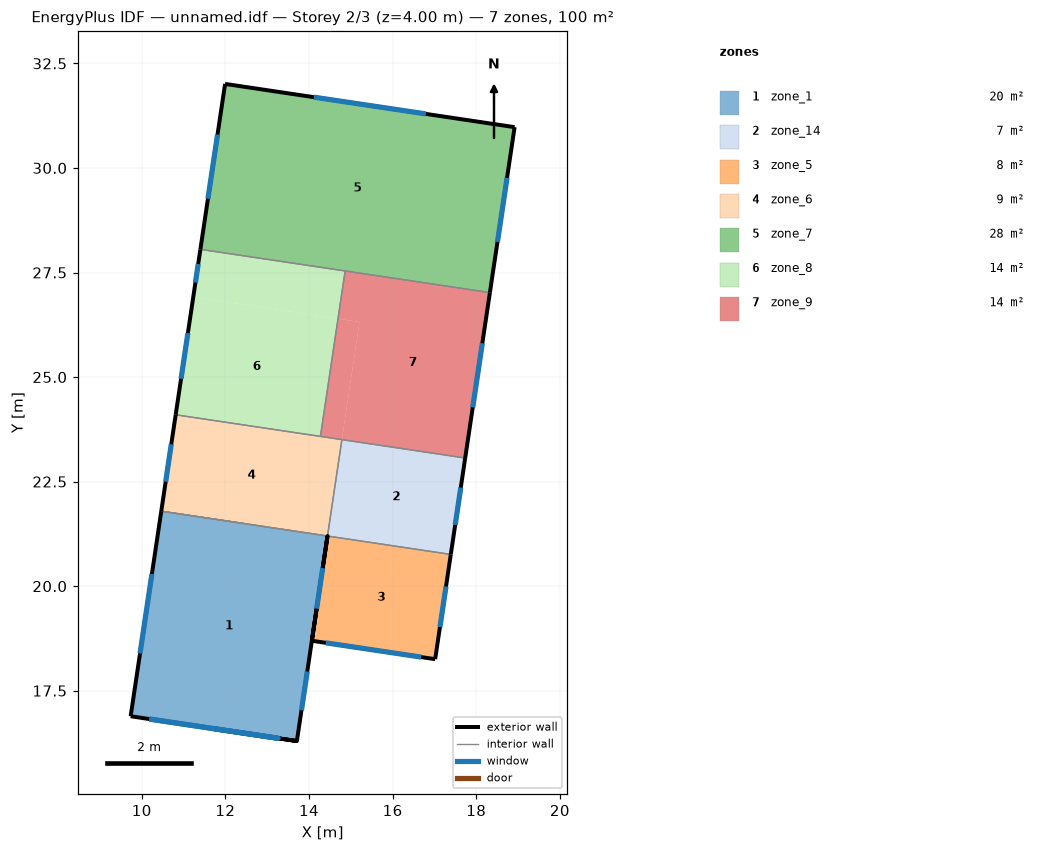
=== STOREY PLAN SPEC (per zone: floor XY polygon, exterior-wall plan segments, windows/doors) ===
zone 1: zone_1  (19.9 m²)
  floor: (9.74, 16.89) (10.47, 21.79) (14.44, 21.20) (13.71, 16.30)
  exterior wall: (14.07, 18.69) – (14.44, 21.20) – (13.71, 16.30)  [7.5 m]
    window: (13.82, 17.03) – (13.96, 17.96)  [1.3 m²]
    window: (14.18, 19.46) – (14.33, 20.43)  [0.2 m²]
  exterior wall: (10.47, 21.79) – (9.74, 16.89)  [5.0 m]
    window: (10.24, 20.29) – (9.96, 18.39)  [2.6 m²]
  exterior wall: (9.74, 16.89) – (13.71, 16.30) – (11.72, 16.59)  [6.0 m]
    window: (10.18, 16.82) – (13.26, 16.36)  [8.4 m²]
    window: (10.18, 16.82) – (13.26, 16.36) – (11.72, 16.59)  [1.2 m²]
  interior walls: 3
zone 2: zone_14  (6.9 m²)
  floor: (14.44, 21.20) (14.79, 23.50) (17.74, 23.06) (17.39, 20.76)
  exterior wall: (17.39, 20.76) – (17.74, 23.06)  [2.3 m]
    window: (17.50, 21.46) – (17.63, 22.36)  [1.0 m²]
  interior walls: 3
zone 3: zone_5  (7.5 m²)
  floor: (14.07, 18.69) (14.44, 21.20) (17.39, 20.76) (17.02, 18.25)
  exterior wall: (17.02, 18.25) – (17.39, 20.76)  [2.5 m]
    window: (17.13, 19.02) – (17.28, 19.99)  [1.1 m²]
  exterior wall: (14.07, 18.69) – (17.02, 18.25)  [3.0 m]
    window: (14.40, 18.64) – (16.68, 18.30)  [5.4 m²]
  interior walls: 2
zone 4: zone_6  (9.4 m²)
  floor: (10.47, 21.79) (10.81, 24.10) (14.79, 23.50) (14.44, 21.20)
  exterior wall: (10.81, 24.10) – (10.47, 21.79)  [2.3 m]
    window: (10.71, 23.39) – (10.57, 22.50)  [1.0 m²]
  interior walls: 4
zone 5: zone_7  (28.0 m²)
  floor: (11.40, 28.05) (11.99, 32.01) (18.92, 30.98) (18.33, 27.02)
  exterior wall: (18.92, 30.98) – (11.99, 32.01)  [7.0 m]
    window: (16.80, 31.29) – (14.11, 31.69)  [3.1 m²]
  exterior wall: (18.33, 27.02) – (18.92, 30.98)  [4.0 m]
    window: (18.51, 28.23) – (18.74, 29.76)  [1.8 m²]
  exterior wall: (11.99, 32.01) – (11.40, 28.05)  [4.0 m]
    window: (11.81, 30.80) – (11.58, 29.27)  [1.8 m²]
  interior walls: 2
zone 6: zone_8  (14.0 m²)
  floor: (10.81, 24.10) (11.23, 26.91) (14.69, 26.39) (14.27, 23.58)
  floor: (11.23, 26.91) (11.40, 28.05) (14.86, 27.54) (14.69, 26.39)
  exterior wall: (11.40, 28.05) – (10.81, 24.10)  [4.0 m]
    window: (11.10, 26.05) – (10.94, 24.96)  [1.3 m²]
    window: (11.35, 27.70) – (11.28, 27.26)  [0.5 m²]
  interior walls: 3
zone 7: zone_9  (14.0 m²)
  floor: (14.27, 23.58) (14.69, 26.39) (15.21, 26.32) (14.79, 23.50)
  floor: (14.79, 23.50) (15.21, 26.32) (14.69, 26.39) (14.86, 27.54) (18.33, 27.02) (17.74, 23.06)
  exterior wall: (17.74, 23.06) – (18.33, 27.02)  [4.0 m]
    window: (17.92, 24.28) – (18.15, 25.81)  [1.8 m²]
  interior walls: 3

=== DERIVED (storey summary) ===
Building: unnamed.idf
Storey: 2 of 3  (floor level z = 4.00 m)
Storey gross floor area: 99.8 m²
Zones on this storey: 7
  - zone_1: floor 19.9 m²; exterior wall 18.5 m (43.2 m²); 5 window(s) 13.7 m²; WWR 31.8%
  - zone_14: floor 6.9 m²; exterior wall 2.3 m (7.0 m²); 1 window(s) 1.0 m²; WWR 15.0%
  - zone_5: floor 7.5 m²; exterior wall 5.5 m (16.5 m²); 2 window(s) 6.5 m²; WWR 39.3%
  - zone_6: floor 9.4 m²; exterior wall 2.3 m (7.0 m²); 1 window(s) 1.0 m²; WWR 15.0%
  - zone_7: floor 28.0 m²; exterior wall 15.0 m (45.0 m²); 3 window(s) 6.7 m²; WWR 15.0%
  - zone_8: floor 14.0 m²; exterior wall 4.0 m (12.0 m²); 2 window(s) 1.8 m²; WWR 15.0%
  - zone_9: floor 14.0 m²; exterior wall 4.0 m (12.0 m²); 1 window(s) 1.8 m²; WWR 15.0%
Zone adjacency (shared interzone walls):
  - zone_1 ↔ zone_5
  - zone_1 ↔ zone_6
  - zone_14 ↔ zone_5
  - zone_14 ↔ zone_6
  - zone_14 ↔ zone_9
  - zone_6 ↔ zone_8
  - zone_6 ↔ zone_9
  - zone_7 ↔ zone_8
  - zone_7 ↔ zone_9
  - zone_8 ↔ zone_9